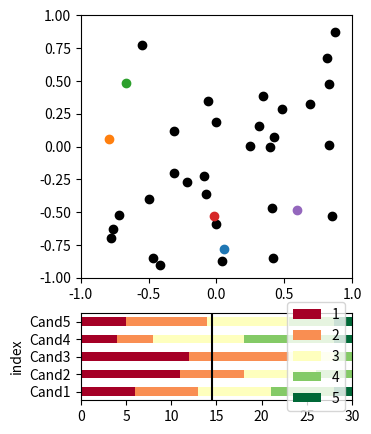

Generate this figure with matplotlib:
import pandas as pd
import random as rd
import matplotlib.pyplot as plt
import numpy as np

nbCand = 5
pas = 0.3
colors = ["#A50026", "#EA5739","#FEFFBE", "#4BB05C", "#006837"]

fig, (ax, ax2) = plt.subplots(2,1, gridspec_kw={'height_ratios': [3, 1]})

xs = [rd.random() * 1.8 - 0.9 for x in range(30)]
ys = [rd.random() * 1.8 - 0.9 for x in range(30)]

xCand = [rd.random() * 1.8 - 0.9 for x in range(nbCand)]
yCand = [rd.random() * 1.8 - 0.9 for x in range(nbCand)]

distVote = pd.DataFrame(columns=["Cand"+str(x+1) for x in range(nbCand)])
for iCand in range(nbCand):
    mentions = []
    for i in range(30):
        dist = np.sqrt((xs[i]-xCand[iCand])**2 + (ys[i]-yCand[iCand])**2)
        mentions += [max(5 - int(dist // pas),1)]
    distVote["Cand"+str(iCand+1)] = mentions

mentionsCount = pd.DataFrame(columns=distVote.columns, index=[x for x in range(1,6)])

for cand in distVote.columns:
    mentionsCount[cand] = distVote[cand].value_counts()
mentionsCount = mentionsCount.loc[mentionsCount.index.sort_values(),].transpose().fillna(0)
mentionsCount.reset_index(inplace=True)

mentionsCount.plot(x='index', kind='barh', stacked=True,
                   colormap="RdYlGn", ax=ax2)

ax2.legend(loc="center right", )
ax2.axvline(x=(len(distVote)-1) // 2+0.5, color="black")

ax.plot(xs,ys,'o', color="black")

for i in range(nbCand):
    ax.plot(xCand[i],yCand[i],'o')

def on_click(event):
    if(not event.inaxes):
        return None

    ax.clear()
    for iCand in range(nbCand):

        if(abs(event.xdata - xCand[iCand]) < 0.05 and abs(event.ydata - yCand[iCand]) < 0.05):
            cc = plt.Circle((xCand[iCand], yCand[iCand]), 4, color=colors[0], linewidth=0)
            ax.add_artist(cc)
            for dist in range(4, 0, -1):
                cc = plt.Circle((xCand[iCand], yCand[iCand]), pas * dist, color=colors[5 - dist], linewidth=0)
                # cc2 = plt.Circle((xCand[iCand], yCand[iCand]), pas * (dist - 1), color='white', linewidth=0)
                ax.add_artist(cc)

    ax.plot(xs, ys, 'o', color="black")

    for i in range(nbCand):
        ax.plot(xCand[i], yCand[i], 'o')
    ax.set_xlim((-1, 1))
    ax.set_ylim((-1, 1))
    plt.show()

plt.connect('button_press_event', on_click)

ax.set_xlim((-1, 1))
ax.set_ylim((-1, 1))
fig.set_figheight(5)
fig.set_figwidth(3.5)
plt.margins(0.2)
plt.show()